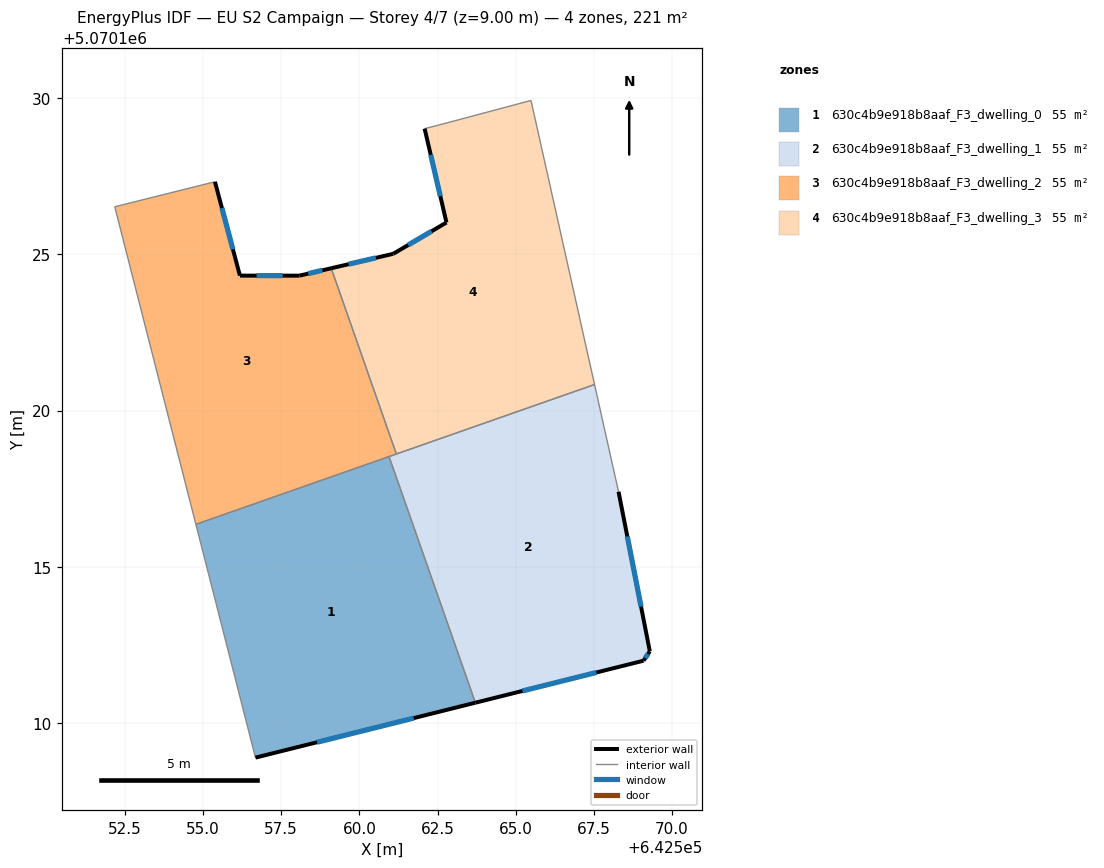
=== STOREY PLAN SPEC (per zone: floor XY polygon, exterior-wall plan segments, windows/doors) ===
zone 1: 630c4b9e918b8aaf_F3_dwelling_0  (55.2 m²)
  floor: (642563.71, 5070110.66) (642560.95, 5070118.53) (642554.77, 5070116.36) (642556.68, 5070108.90)
  exterior wall: (642563.71, 5070110.66) – (642556.68, 5070108.90)  [7.2 m]
    window: (642561.74, 5070110.17) – (642558.65, 5070109.39)  [4.2 m²]
  interior walls: 3
zone 2: 630c4b9e918b8aaf_F3_dwelling_1  (55.2 m²)
  floor: (642569.09, 5070112.00) (642569.29, 5070112.30) (642568.29, 5070117.41) (642567.52, 5070120.83) (642560.95, 5070118.53) (642563.71, 5070110.66)
  exterior wall: (642569.09, 5070112.00) – (642563.71, 5070110.66)  [5.5 m]
    window: (642567.58, 5070111.62) – (642565.22, 5070111.03)  [3.2 m²]
  exterior wall: (642568.29, 5070117.41) – (642569.29, 5070112.30)  [5.2 m]
    window: (642568.57, 5070115.97) – (642569.01, 5070113.73)  [3.0 m²]
  exterior wall: (642569.29, 5070112.30) – (642569.09, 5070112.00)  [0.4 m]
    window: (642569.23, 5070112.22) – (642569.14, 5070112.09)  [0.2 m²]
  interior walls: 4
zone 3: 630c4b9e918b8aaf_F3_dwelling_2  (55.2 m²)
  floor: (642561.18, 5070118.61) (642559.10, 5070124.55) (642558.08, 5070124.31) (642556.18, 5070124.31) (642555.38, 5070127.32) (642552.18, 5070126.52) (642554.77, 5070116.36)
  exterior wall: (642555.38, 5070127.32) – (642556.18, 5070124.31)  [3.1 m]
    window: (642555.60, 5070126.47) – (642555.96, 5070125.16)  [1.8 m²]
  exterior wall: (642556.18, 5070124.31) – (642558.08, 5070124.31)  [1.9 m]
    window: (642556.71, 5070124.31) – (642557.55, 5070124.31)  [1.1 m²]
  exterior wall: (642558.08, 5070124.31) – (642559.10, 5070124.55)  [1.0 m]
    window: (642558.37, 5070124.38) – (642558.81, 5070124.48)  [0.6 m²]
  interior walls: 5
zone 4: 630c4b9e918b8aaf_F3_dwelling_3  (55.2 m²)
  floor: (642567.52, 5070120.83) (642565.49, 5070129.92) (642562.49, 5070129.12) (642562.09, 5070129.01) (642562.79, 5070126.01) (642561.08, 5070125.01) (642559.10, 5070124.55) (642561.18, 5070118.61)
  exterior wall: (642562.79, 5070126.01) – (642562.09, 5070129.01)  [3.1 m]
    window: (642562.59, 5070126.85) – (642562.28, 5070128.17)  [1.8 m²]
  exterior wall: (642559.10, 5070124.55) – (642561.08, 5070125.01)  [2.0 m]
    window: (642559.66, 5070124.68) – (642560.53, 5070124.88)  [1.2 m²]
  exterior wall: (642561.08, 5070125.01) – (642562.79, 5070126.01)  [2.0 m]
    window: (642561.56, 5070125.29) – (642562.31, 5070125.73)  [1.1 m²]
  interior walls: 5

=== DERIVED (storey summary) ===
Building: EU S2 Campaign
Storey: 4 of 7  (floor level z = 9.00 m)
Storey gross floor area: 220.8 m²
Zones on this storey: 4
  - 630c4b9e918b8aaf_F3_dwelling_0: floor 55.2 m²; exterior wall 7.2 m (21.7 m²); 1 window(s) 4.2 m²; WWR 19.3%
  - 630c4b9e918b8aaf_F3_dwelling_1: floor 55.2 m²; exterior wall 11.1 m (33.3 m²); 3 window(s) 6.4 m²; WWR 19.3%
  - 630c4b9e918b8aaf_F3_dwelling_2: floor 55.2 m²; exterior wall 6.1 m (18.2 m²); 3 window(s) 3.5 m²; WWR 19.3%
  - 630c4b9e918b8aaf_F3_dwelling_3: floor 55.2 m²; exterior wall 7.1 m (21.3 m²); 3 window(s) 4.1 m²; WWR 19.3%
Zone adjacency (shared interzone walls):
  - 630c4b9e918b8aaf_F3_dwelling_0 ↔ 630c4b9e918b8aaf_F3_dwelling_1
  - 630c4b9e918b8aaf_F3_dwelling_0 ↔ 630c4b9e918b8aaf_F3_dwelling_2
  - 630c4b9e918b8aaf_F3_dwelling_1 ↔ 630c4b9e918b8aaf_F3_dwelling_2
  - 630c4b9e918b8aaf_F3_dwelling_1 ↔ 630c4b9e918b8aaf_F3_dwelling_3
  - 630c4b9e918b8aaf_F3_dwelling_2 ↔ 630c4b9e918b8aaf_F3_dwelling_3